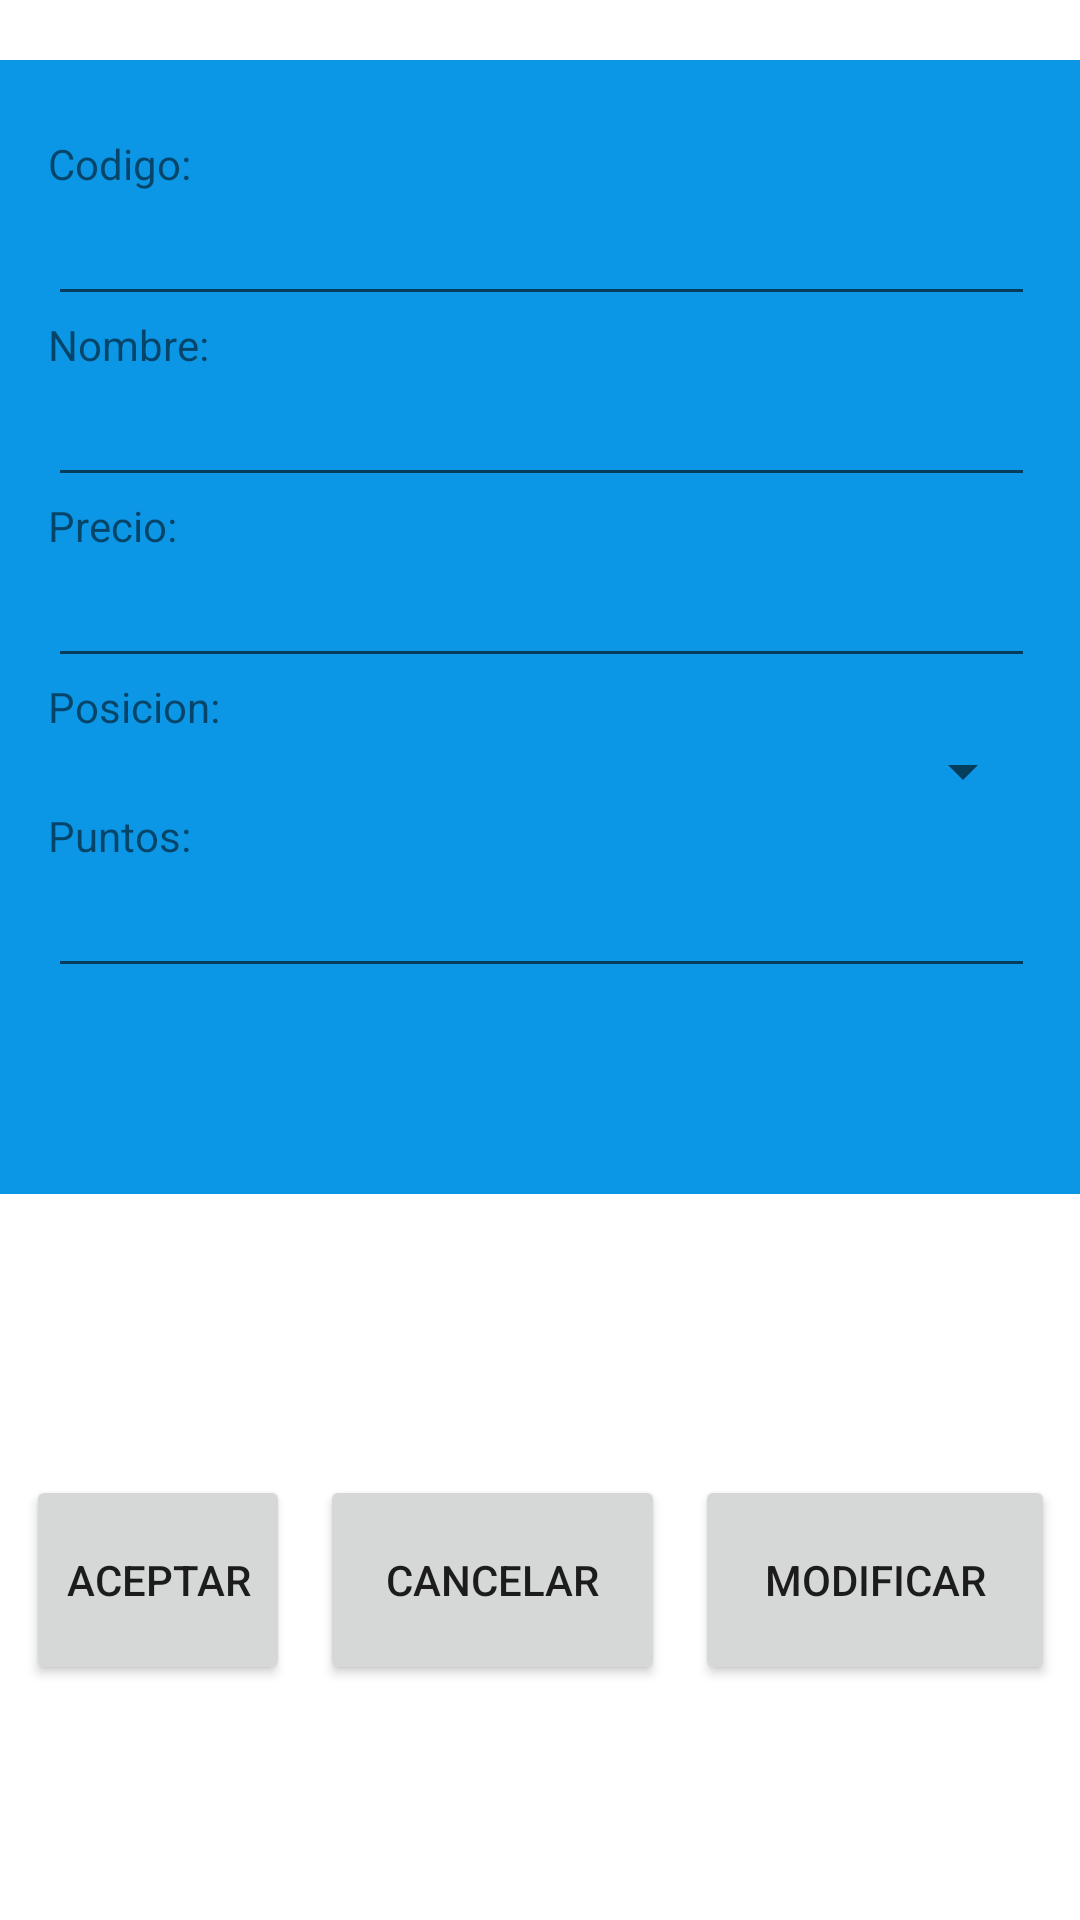

The Android layout XML behind this screen, and the referenced resources:
<!-- AndroidManifest.xml: application theme Theme.Ej1TPP -->
<!-- res/layout/modificar_jugador.xml -->
<?xml version="1.0" encoding="utf-8"?>
<androidx.constraintlayout.widget.ConstraintLayout xmlns:android="http://schemas.android.com/apk/res/android"
    xmlns:app="http://schemas.android.com/apk/res-auto"
    xmlns:tools="http://schemas.android.com/tools"
    android:layout_width="match_parent"
    android:layout_height="match_parent"
    tools:context=".ModificarJugador">

    <LinearLayout
        android:id="@+id/linearLayout"
        android:layout_width="379dp"
        android:layout_height="378dp"
        android:layout_margin="20dp"
        android:background="@color/loginbackground"
        android:orientation="vertical"
        android:padding="25dp"
        app:layout_constraintEnd_toEndOf="parent"
        app:layout_constraintStart_toStartOf="parent"
        app:layout_constraintTop_toTopOf="parent">

        <TextView
            android:layout_width="wrap_content"
            android:layout_height="wrap_content"
            android:layout_columnWeight="1"
            android:text="Codigo: " />

        <EditText
            android:id="@+id/editTextCodigo"
            android:layout_width="match_parent"
            android:layout_height="wrap_content"
            android:layout_columnWeight="1"
            android:focusable="false" />

        <TextView
            android:layout_width="match_parent"
            android:layout_height="wrap_content"
            android:layout_columnWeight="1"
            android:text="Nombre: " />

        <EditText
            android:id="@+id/editTextNombre"
            android:layout_width="match_parent"
            android:layout_height="wrap_content"
            android:layout_columnWeight="1" />

        <TextView
            android:layout_width="match_parent"
            android:layout_height="wrap_content"
            android:text="Precio: " />

        <EditText
            android:id="@+id/editTextPrecio"
            android:layout_width="match_parent"
            android:layout_height="wrap_content"
            android:layout_columnWeight="1" />

        <TextView
            android:layout_width="match_parent"
            android:layout_height="wrap_content"
            android:layout_columnWeight="1"
            android:text="Posicion: " />

        <Spinner
            android:id="@+id/editTextPosiciones"
            android:layout_width="match_parent"
            android:layout_height="wrap_content"/>

        <TextView
            android:layout_width="match_parent"
            android:layout_height="wrap_content"
            android:layout_columnWeight="1"
            android:text="Puntos: " />

        <EditText
            android:id="@+id/editTextPuntos"
            android:layout_width="match_parent"
            android:layout_height="wrap_content"
            android:layout_columnWeight="1" />

    </LinearLayout>

    <LinearLayout
        android:layout_width="wrap_content"
        android:layout_height="wrap_content"
        android:orientation="horizontal"
        android:paddingTop="15dp"
        app:layout_constraintBottom_toBottomOf="parent"
        app:layout_constraintEnd_toEndOf="parent"
        app:layout_constraintStart_toStartOf="parent"
        app:layout_constraintTop_toBottomOf="@+id/linearLayout">

        <Button
            android:id="@+id/BtnEliminar"
            android:layout_width="wrap_content"
            android:layout_height="70dp"
            android:text="Aceptar" />

        <Space android:layout_width="10dp" android:layout_height="match_parent"/>

        <Button
            android:id="@+id/BtnCancelar"
            android:layout_width="115dp"
            android:layout_height="70dp"
            android:text="Cancelar" />

        <Space android:layout_width="10dp" android:layout_height="match_parent"/>

        <Button
            android:id="@+id/BtnModificar"
            android:layout_width="120dp"
            android:layout_height="70dp"
            android:text="Modificar" />
    </LinearLayout>


</androidx.constraintlayout.widget.ConstraintLayout>
<!-- resources referenced by this layout -->
<resources>
  <color name="loginbackground">#0C97E6</color>
  <style name="Theme.Ej1TPP" parent="Theme.MaterialComponents.DayNight.DarkActionBar">
          
          <item name="colorPrimary">@color/purple_500</item>
          <item name="colorPrimaryVariant">@color/purple_700</item>
          <item name="colorOnPrimary">@color/white</item>
          
          <item name="colorSecondary">@color/teal_200</item>
          <item name="colorSecondaryVariant">@color/teal_700</item>
          <item name="colorOnSecondary">@color/black</item>
          
          <item name="android:statusBarColor">?attr/colorPrimaryVariant</item>
          
      </style>
  <color name="purple_500">#FF6200EE</color>
  <color name="purple_700">#FF3700B3</color>
  <color name="white">#FFFFFFFF</color>
  <color name="teal_200">#FF03DAC5</color>
  <color name="teal_700">#FF018786</color>
  <color name="black">#FF000000</color>
</resources>
